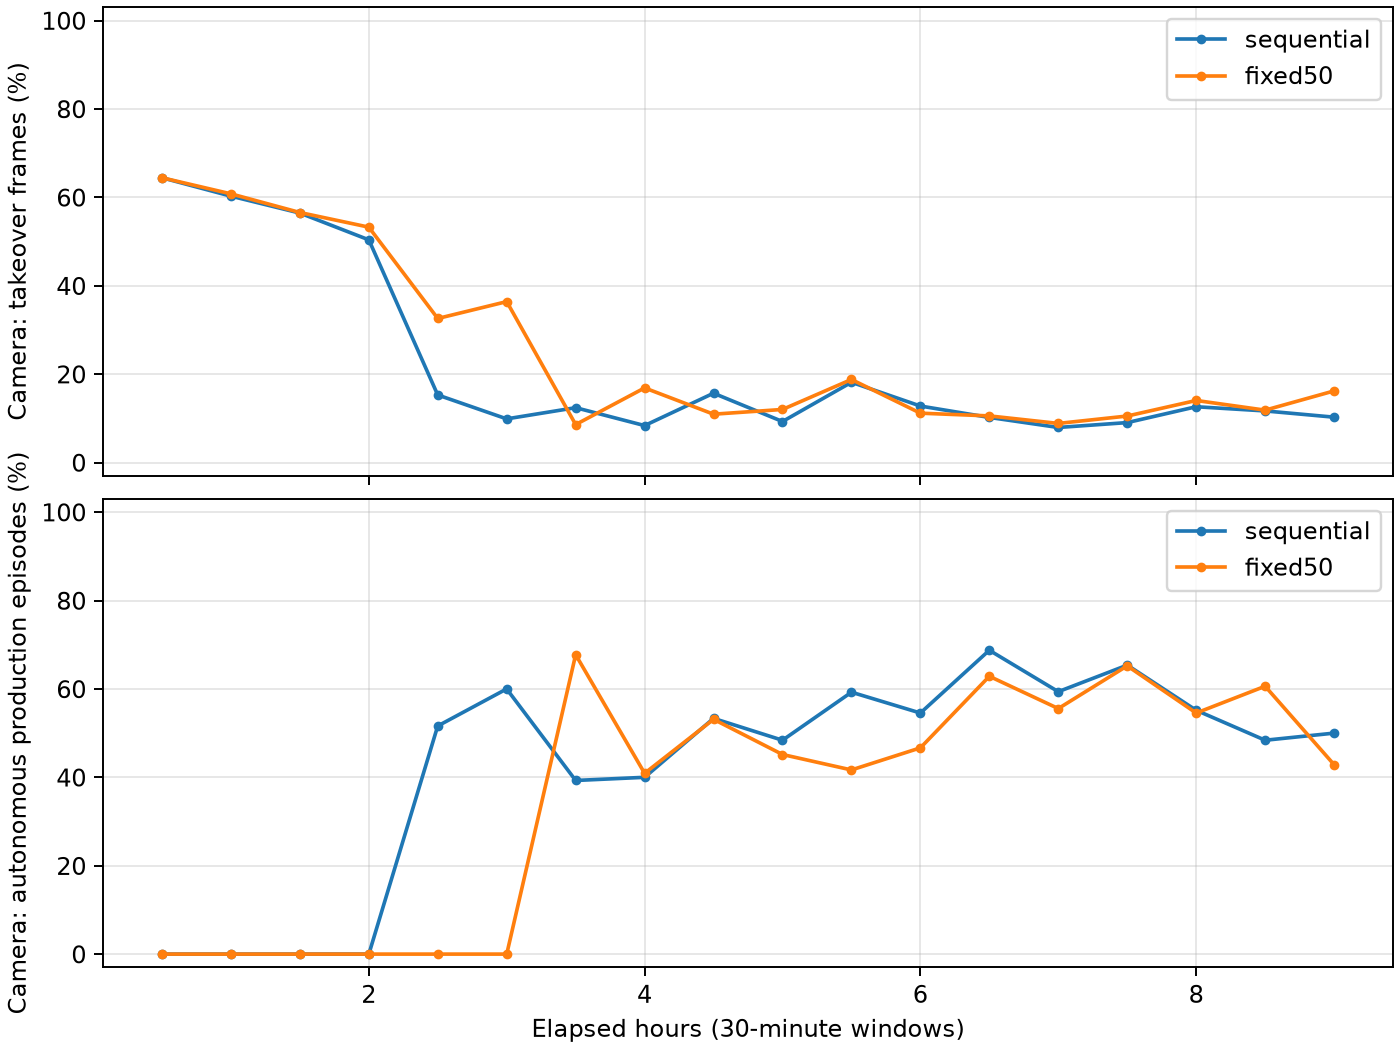

Values plotted in this chart, from the file beside it:
group, hours, takeover_fraction, autonomous, production_episodes, frames
sequential, 0.5002, 0.6444, 0.0, 32, 16275
sequential, 1, 0.6027, 0.0, 29, 20881
sequential, 1.5, 0.5644, 0.0, 38, 16297
sequential, 2.001, 0.5038, 0.0, 31, 13781
sequential, 2.5, 0.1528, 0.5161, 31, 14852
sequential, 3, 0.09875, 0.6, 30, 20395
sequential, 3.5, 0.1241, 0.3929, 28, 18508
sequential, 4, 0.08359, 0.4, 20, 13387
sequential, 4.5, 0.1568, 0.5333, 30, 20126
sequential, 5, 0.09275, 0.4839, 31, 20851
sequential, 5.501, 0.1815, 0.5926, 27, 15252
sequential, 6, 0.1278, 0.5455, 22, 16879
sequential, 6.5, 0.102, 0.6875, 32, 20294
sequential, 7, 0.07932, 0.5938, 32, 18621
sequential, 7.501, 0.09035, 0.6538, 26, 13271
sequential, 8, 0.1262, 0.5517, 29, 18026
sequential, 8.501, 0.1167, 0.4839, 31, 21004
sequential, 9, 0.1026, 0.5, 26, 17183
fixed50, 0.5003, 0.6444, 0.0, 32, 16275
fixed50, 1, 0.6079, 0.0, 28, 20674
fixed50, 1.501, 0.5657, 0.0, 34, 18127
fixed50, 2, 0.5326, 0.0, 30, 12385
fixed50, 2.5, 0.3259, 0.0, 31, 18270
fixed50, 3.001, 0.3641, 0.0, 30, 19117
fixed50, 3.5, 0.08586, 0.6774, 31, 16841
fixed50, 4, 0.1688, 0.4091, 22, 15437
fixed50, 4.5, 0.1094, 0.5312, 32, 19881
fixed50, 5, 0.1201, 0.4516, 31, 20222
fixed50, 5.5, 0.1879, 0.4167, 24, 15362
fixed50, 6, 0.1117, 0.4667, 30, 17366
fixed50, 6.5, 0.1055, 0.6286, 35, 19066
fixed50, 7.001, 0.08846, 0.5556, 27, 18065
fixed50, 7.5, 0.1052, 0.6522, 23, 14101
fixed50, 8, 0.1404, 0.5455, 33, 19959
fixed50, 8.5, 0.1185, 0.6061, 33, 20442
fixed50, 9, 0.162, 0.4286, 21, 14584
